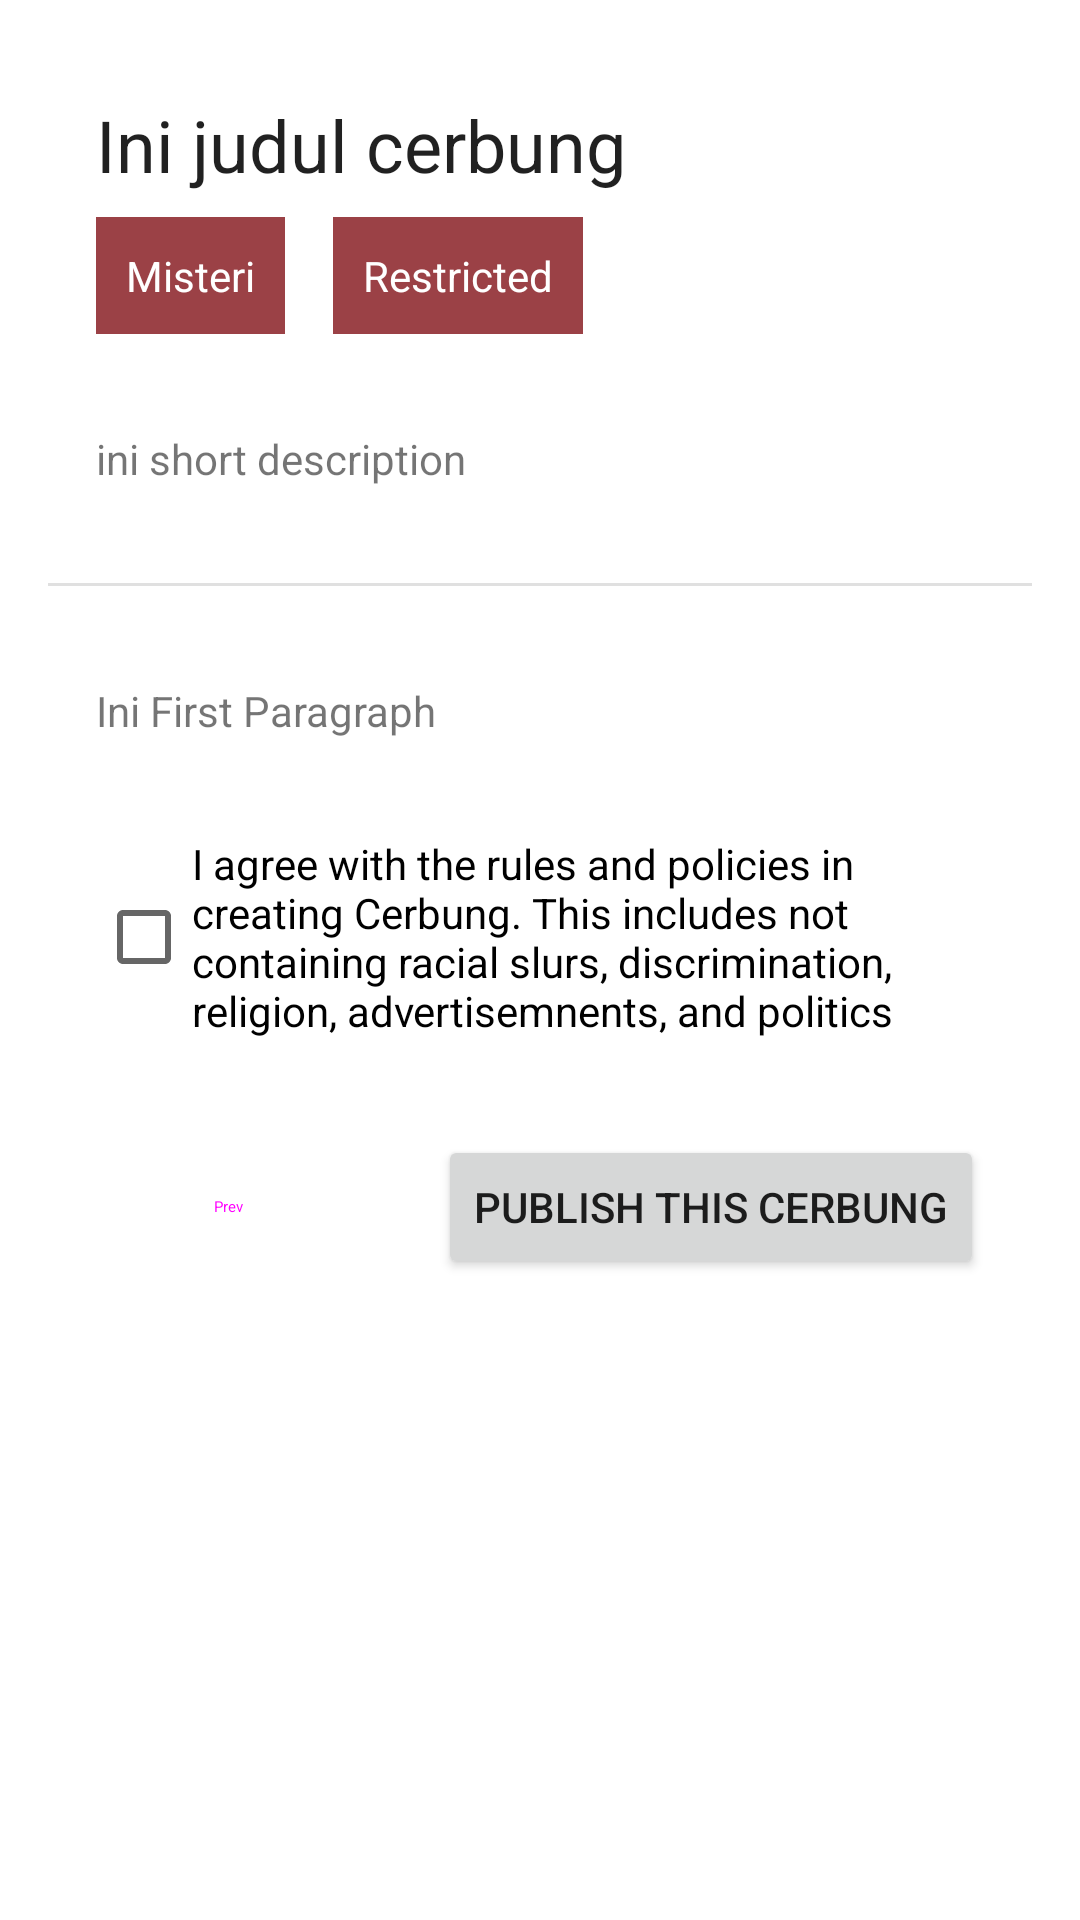

Write the Android layout XML for this screen, with the resource values it uses.
<!-- AndroidManifest.xml: application theme Theme.Cerbung -->
<!-- res/layout/activity_create_cerbung3.xml -->
<?xml version="1.0" encoding="utf-8"?>
<androidx.constraintlayout.widget.ConstraintLayout xmlns:android="http://schemas.android.com/apk/res/android"
    xmlns:app="http://schemas.android.com/apk/res-auto"
    xmlns:tools="http://schemas.android.com/tools"
    android:layout_width="match_parent"
    android:layout_height="match_parent"
    tools:context=".CreateCerbung3Activity">

    <ScrollView
        android:id="@+id/scrollView2"
        android:layout_width="0dp"
        android:layout_height="0dp"
        app:layout_constraintBottom_toBottomOf="parent"
        app:layout_constraintEnd_toEndOf="parent"
        app:layout_constraintStart_toStartOf="parent"
        app:layout_constraintTop_toTopOf="parent">

        <androidx.constraintlayout.widget.ConstraintLayout
            android:layout_width="match_parent"
            android:layout_height="wrap_content">

            <Button
                android:id="@+id/btnPrev3"
                style="@style/Widget.Material3.Button.OutlinedButton"
                android:layout_width="wrap_content"
                android:layout_height="wrap_content"
                android:layout_marginStart="32dp"
                android:layout_marginTop="32dp"
                android:text="Prev"
                app:layout_constraintStart_toStartOf="parent"
                app:layout_constraintTop_toBottomOf="@+id/checkBox" />

            <Button
                android:id="@+id/btnPublish3"
                android:layout_width="wrap_content"
                android:layout_height="wrap_content"
                android:layout_marginTop="32dp"
                android:layout_marginEnd="32dp"
                android:text="Publish This Cerbung"
                app:layout_constraintEnd_toEndOf="parent"
                app:layout_constraintTop_toBottomOf="@+id/checkBox" />

            <TextView
                android:id="@+id/txtTitleCreateCerbung3"
                style="@style/TextAppearance.Material3.HeadlineSmall"
                android:layout_width="wrap_content"
                android:layout_height="wrap_content"
                android:layout_marginStart="32dp"
                android:layout_marginTop="32dp"
                android:text="Ini judul cerbung"
                app:layout_constraintStart_toStartOf="parent"
                app:layout_constraintTop_toTopOf="parent" />

            <TextView
                android:id="@+id/txtGenreCreateCerbung3"
                android:layout_width="wrap_content"
                android:layout_height="wrap_content"
                android:layout_marginStart="32dp"
                android:layout_marginTop="8dp"
                android:background="#9B4146"
                android:padding="10dp"
                android:text="Misteri"
                android:textColor="#FFFFFF"
                app:layout_constraintStart_toStartOf="parent"
                app:layout_constraintTop_toBottomOf="@+id/txtTitleCreateCerbung3" />

            <TextView
                android:id="@+id/txtAccessCreateCerbung3"
                android:layout_width="wrap_content"
                android:layout_height="wrap_content"
                android:layout_marginStart="16dp"
                android:layout_marginTop="8dp"
                android:background="#9B4146"
                android:padding="10dp"
                android:text="Restricted"
                android:textColor="#FFFFFF"
                app:layout_constraintStart_toEndOf="@+id/txtGenreCreateCerbung3"
                app:layout_constraintTop_toBottomOf="@+id/txtTitleCreateCerbung3" />

            <TextView
                android:id="@+id/txtShortDescriptionCreateCerbung3"
                android:layout_width="0dp"
                android:layout_height="wrap_content"
                android:layout_marginStart="32dp"
                android:layout_marginTop="32dp"
                android:text="ini short description"
                app:layout_constraintStart_toStartOf="parent"
                app:layout_constraintTop_toBottomOf="@+id/txtGenreCreateCerbung3" />

            <View
                android:id="@+id/divider"
                android:layout_width="0dp"
                android:layout_height="1dp"
                android:layout_marginStart="16dp"
                android:layout_marginTop="32dp"
                android:layout_marginEnd="16dp"
                android:background="?android:attr/listDivider"
                app:layout_constraintEnd_toEndOf="parent"
                app:layout_constraintStart_toStartOf="parent"
                app:layout_constraintTop_toBottomOf="@+id/txtShortDescriptionCreateCerbung3" />

            <TextView
                android:id="@+id/txtFirstParagraphCreateCerbung3"
                android:layout_width="0dp"
                android:layout_height="wrap_content"
                android:layout_marginStart="32dp"
                android:layout_marginTop="32dp"
                android:layout_marginEnd="32dp"
                android:text="Ini First Paragraph"
                app:layout_constraintEnd_toEndOf="parent"
                app:layout_constraintStart_toStartOf="parent"
                app:layout_constraintTop_toBottomOf="@+id/divider" />

            <CheckBox
                android:id="@+id/checkBox"
                android:layout_width="0dp"
                android:layout_height="wrap_content"
                android:layout_marginStart="32dp"
                android:layout_marginTop="32dp"
                android:layout_marginEnd="32dp"
                android:text="I agree with the rules and policies in creating Cerbung. This includes not containing racial slurs, discrimination, religion, advertisemnents, and politics"
                app:layout_constraintEnd_toEndOf="parent"
                app:layout_constraintStart_toStartOf="parent"
                app:layout_constraintTop_toBottomOf="@+id/txtFirstParagraphCreateCerbung3" />
        </androidx.constraintlayout.widget.ConstraintLayout>
    </ScrollView>

</androidx.constraintlayout.widget.ConstraintLayout>
<!-- resources referenced by this layout -->
<resources>
  <style name="Theme.Cerbung" parent="Theme.MaterialComponents.DayNight.NoActionBar">
          
          <item name="colorPrimary">@color/purple_500</item>
          <item name="colorPrimaryVariant">@color/purple_700</item>
          <item name="colorOnPrimary">@color/white</item>
          
          <item name="colorSecondary">@color/teal_200</item>
          <item name="colorSecondaryVariant">@color/teal_700</item>
          <item name="colorOnSecondary">@color/black</item>
          
          <item name="android:statusBarColor">?attr/colorPrimaryVariant</item>
          
      </style>
  <!-- not gathered from this repository: default colours our renderer supplied (Android Studio template values) -->
  <color name="purple_500">#FF6200EE</color>
  <color name="purple_700">#FF3700B3</color>
  <color name="teal_200">#FF03DAC5</color>
  <color name="teal_700">#FF018786</color>
  <color name="black">#FF000000</color>
  <color name="white">#FFFFFFFF</color>
</resources>
